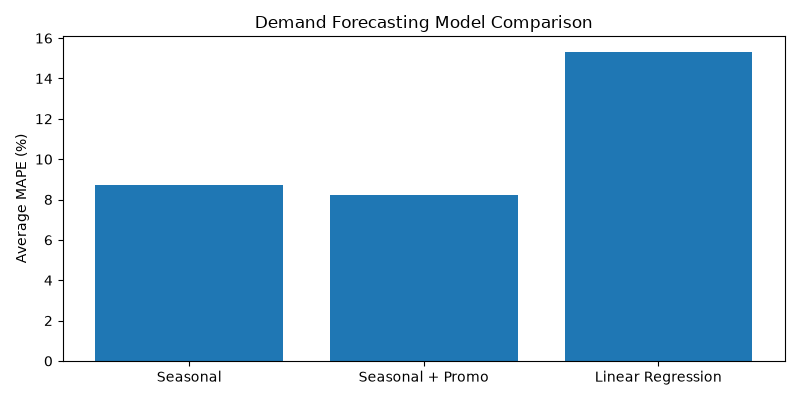

Data behind this chart, as committed beside it:
sku, seasonal_mape, promo_mape, regression_mape
SKU-01, 8.777, 8.151, 15.54
SKU-02, 7.984, 7.503, 16.6
SKU-03, 10.05, 9.424, 12.59
SKU-04, 7.947, 7.12, 11.69
SKU-05, 8.597, 8.597, 19.21
SKU-06, 8.921, 8.45, 16.32
